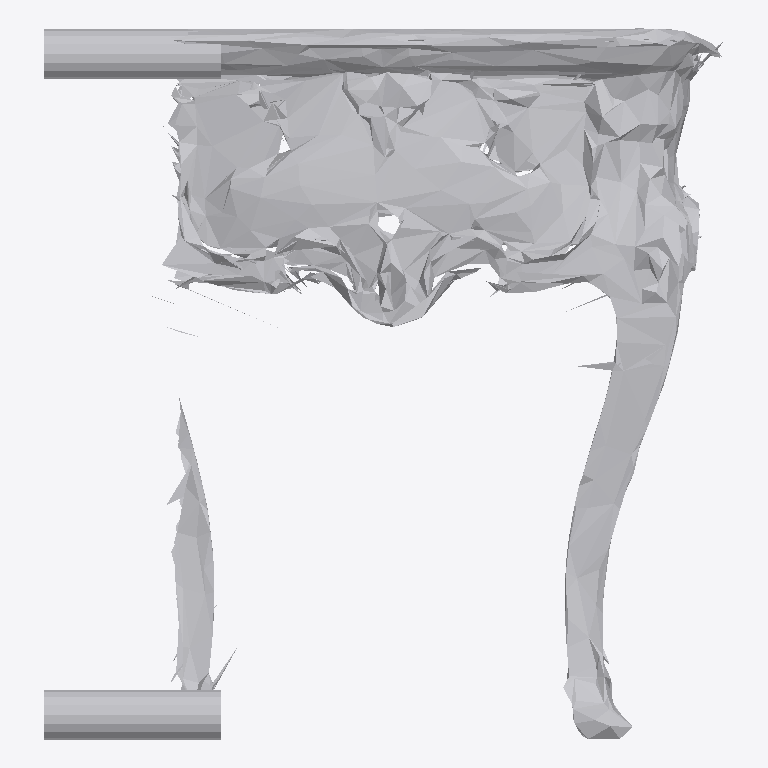
Plan cut of the same IFC building model at storey 'Ground Floor' (level 0.00 m, cut at 1.40 m), seen from above with north up, elements coloured by IFC class: 1 other element (light grey). No cut surface shows.
Extent 1.8 m × 1.9 m × 1.0 m (x, y, z). Storeys (1): Ground Floor at 0.00 m. Elements (1): 1 IfcFurniture.

HEADER;
FILE_DESCRIPTION(('ViewDefinition [CoordinationView]'),'2;1');
FILE_NAME('','2026-07-12T13:43:11',(''),(''),'IfcOpenShell 0.8.0','IfcOpenShell 0.8.0','');
FILE_SCHEMA(('IFC4'));
ENDSEC;
DATA;
#17=IFCPROJECT('3$ZGt9a2D8OubeK1AJH_de',#5,'Office Project',$,$,$,$,(#15),#10);
#20=IFCSITE('2vsN7hLMXFHfv9x7cCNKhP',#5,'Site',$,$,#19,$,$,.ELEMENT.,$,$,$,$,$);
#22=IFCBUILDING('1ivF9x8bnAi8MzPCT$QIPJ',#5,'Building',$,$,#21,$,$,.ELEMENT.,$,$,$);
#24=IFCBUILDINGSTOREY('0xnVlcqPHDZBApbPUa$Ouf',#5,'Ground Floor',$,$,#23,$,$,.ELEMENT.,0.0);
#35=IFCFURNITURE('1vxS2V_0bBlu_9GtmOfo8q',#5,'list07_side_table',$,$,#34,#31,$,$);
ENDSEC;
